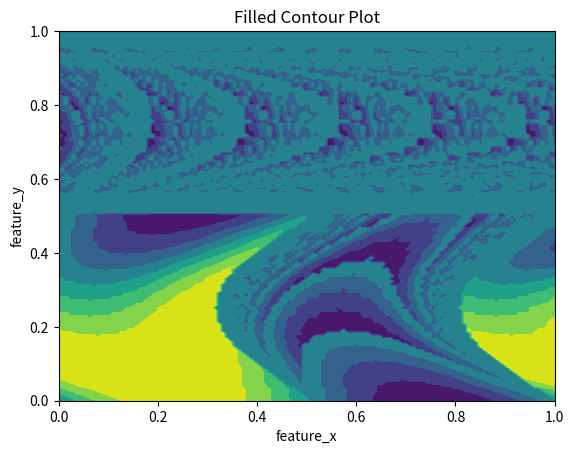

Source code (Python):
import numpy as np
import matplotlib.pyplot as plt

N = 128
a = 25.0
c = np.zeros((N,N))
c_new = c

for i in range(N):
    for j in range(N):  
        c[i][j] = np.sin(i * np.pi * 2/N)

for i in range(N):
    for j in range(N):
        c_new[i][j] = c[(i + int(a*np.sin(j*2*np.pi/N))) & N-1][j] 

for i in range(N):
    for j in range(N):
        c[i][j] = c_new[i][(j + int(a*np.sin(i*2*np.pi/N))) & N-1]

#c = c_new.copy()


feature_x = np.linspace(0, 1, N)
feature_y = np.linspace(0, 1, N)
#print(feature_x)

# Creating 2-D grid of features
[X, Y] = np.meshgrid(feature_x, feature_y)

fig, ax = plt.subplots(1, 1)
# plots filled contour plot
ax.contourf(X, Y, c)
  
ax.set_title('Filled Contour Plot')
ax.set_xlabel('feature_x')
ax.set_ylabel('feature_y')
  
plt.show()